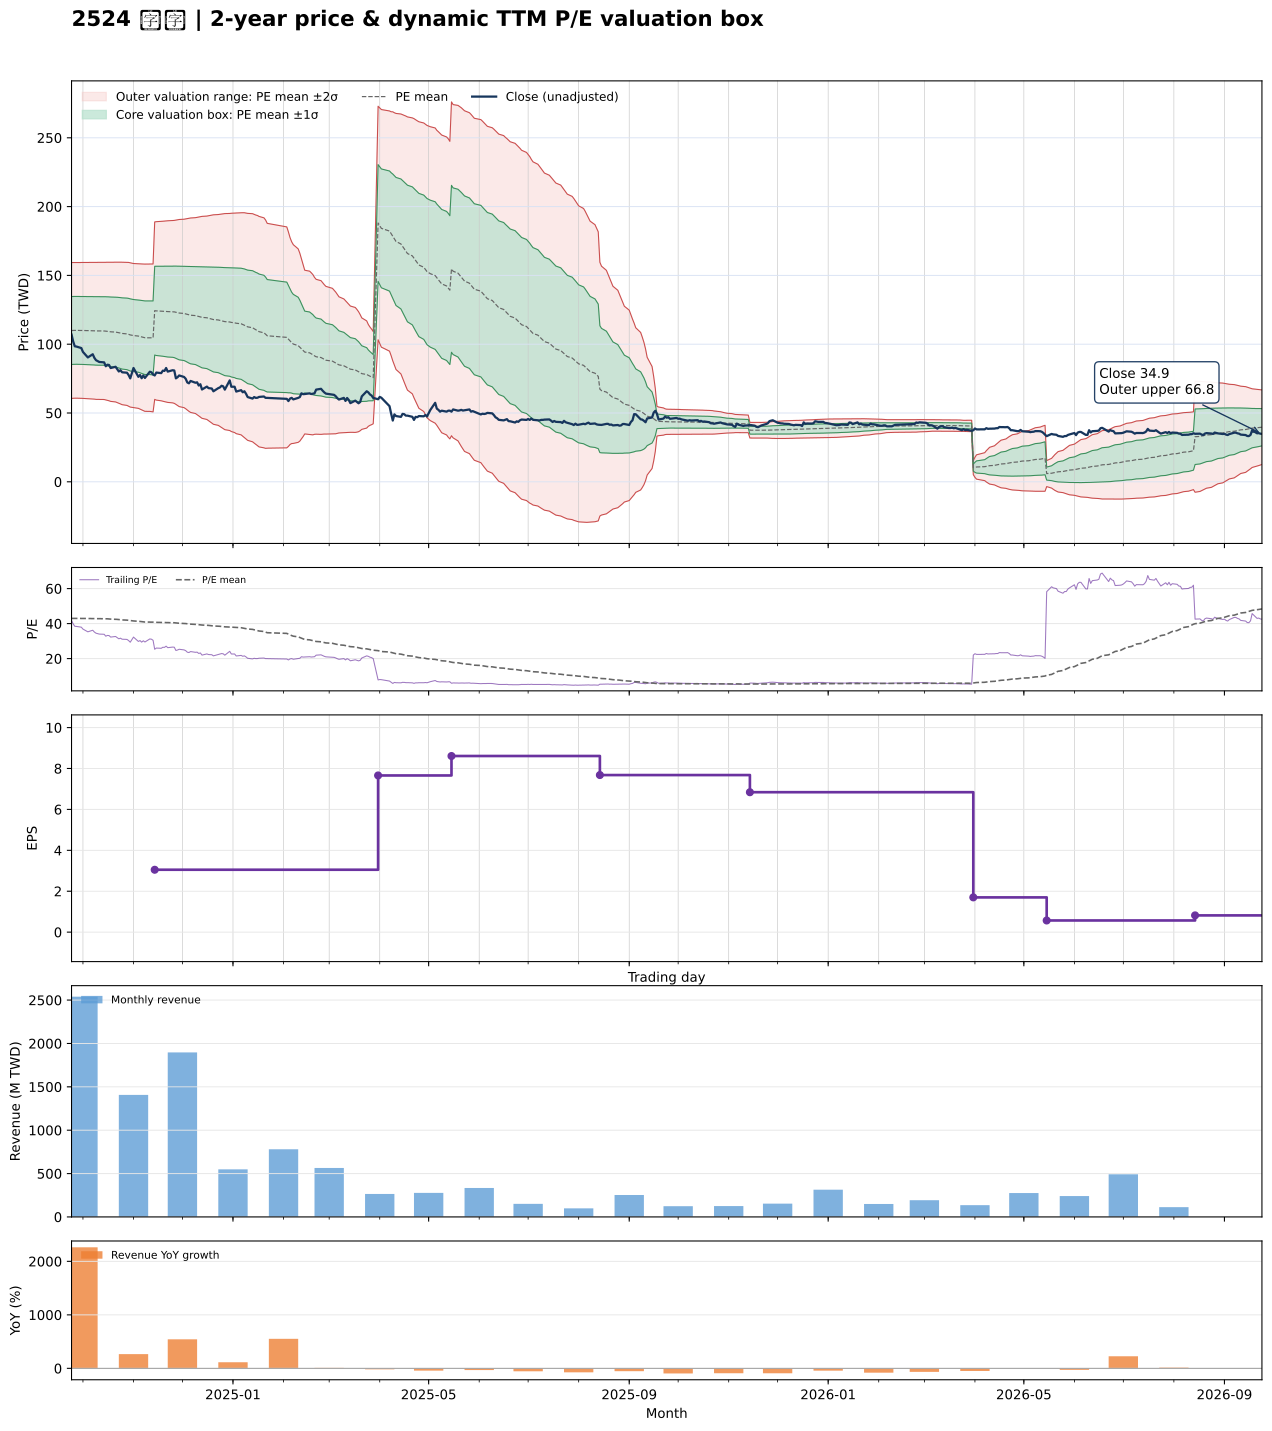

Values plotted in this chart, from the file beside it:
date, close, available_date, period_end, ttm_eps, pe, pe_mean, pe_std, price_m2, price_m1, price_mean, price_p1, price_p2, forward_eps, forward_pe, forward_pe_mean, forward_pe_std, forward_price_m2, forward_price_m1, forward_price_mean, forward_price_p1, forward_price_p2
2024-09-24, 107, 2024-08-14, 2024-06-30, 2.56, 41.8, 42.96, 9.637, 60.65, 85.32, 110, 134.7, 159.3, , , , , , , , , 
2024-09-25, 102, 2024-08-14, 2024-06-30, 2.56, 39.84, 42.98, 9.628, 60.74, 85.39, 110, 134.7, 159.3, , , , , , , , , 
2024-09-26, 98.5, 2024-08-14, 2024-06-30, 2.56, 38.48, 42.99, 9.627, 60.76, 85.4, 110, 134.7, 159.3, , , , , , , , , 
2024-09-27, 98.3, 2024-08-14, 2024-06-30, 2.56, 38.4, 42.99, 9.624, 60.79, 85.42, 110.1, 134.7, 159.3, , , , , , , , , 
2024-09-30, 97.2, 2024-08-14, 2024-06-30, 2.56, 37.97, 42.98, 9.63, 60.72, 85.38, 110, 134.7, 159.3, , , , , , , , , 
2024-10-01, 94.4, 2024-08-14, 2024-06-30, 2.56, 36.88, 42.96, 9.639, 60.63, 85.3, 110, 134.7, 159.3, , , , , , , , , 
2024-10-04, 90.4, 2024-08-14, 2024-06-30, 2.56, 35.31, 42.92, 9.66, 60.42, 85.15, 109.9, 134.6, 159.3, , , , , , , , , 
2024-10-07, 92.7, 2024-08-14, 2024-06-30, 2.56, 36.21, 42.9, 9.674, 60.29, 85.06, 109.8, 134.6, 159.4, , , , , , , , , 
2024-10-08, 90.1, 2024-08-14, 2024-06-30, 2.56, 35.2, 42.86, 9.695, 60.09, 84.91, 109.7, 134.5, 159.4, , , , , , , , , 
2024-10-09, 88.4, 2024-08-14, 2024-06-30, 2.56, 34.53, 42.83, 9.714, 59.92, 84.79, 109.7, 134.5, 159.4, , , , , , , , , 
2024-10-11, 87.1, 2024-08-14, 2024-06-30, 2.56, 34.02, 42.83, 9.719, 59.88, 84.76, 109.6, 134.5, 159.4, , , , , , , , , 
2024-10-14, 86.8, 2024-08-14, 2024-06-30, 2.56, 33.91, 42.82, 9.727, 59.82, 84.72, 109.6, 134.5, 159.4, , , , , , , , , 
2024-10-15, 84, 2024-08-14, 2024-06-30, 2.56, 32.81, 42.77, 9.762, 59.51, 84.5, 109.5, 134.5, 159.5, , , , , , , , , 
2024-10-16, 85.1, 2024-08-14, 2024-06-30, 2.56, 33.24, 42.73, 9.79, 59.27, 84.33, 109.4, 134.5, 159.5, , , , , , , , , 
2024-10-17, 84.9, 2024-08-14, 2024-06-30, 2.56, 33.16, 42.66, 9.829, 58.9, 84.06, 109.2, 134.4, 159.5, , , , , , , , , 
2024-10-18, 82.7, 2024-08-14, 2024-06-30, 2.56, 32.3, 42.58, 9.874, 58.46, 83.73, 109, 134.3, 159.6, , , , , , , , , 
2024-10-21, 83.6, 2024-08-14, 2024-06-30, 2.56, 32.66, 42.51, 9.915, 58.05, 83.44, 108.8, 134.2, 159.6, , , , , , , , , 
2024-10-22, 81.9, 2024-08-14, 2024-06-30, 2.56, 31.99, 42.42, 9.961, 57.6, 83.1, 108.6, 134.1, 159.6, , , , , , , , , 
2024-10-23, 80.2, 2024-08-14, 2024-06-30, 2.56, 31.33, 42.33, 10.01, 57.11, 82.74, 108.4, 134, 159.6, , , , , , , , , 
2024-10-24, 81.1, 2024-08-14, 2024-06-30, 2.56, 31.68, 42.23, 10.06, 56.61, 82.36, 108.1, 133.9, 159.6, , , , , , , , , 
2024-10-25, 79.6, 2024-08-14, 2024-06-30, 2.56, 31.09, 42.12, 10.11, 56.07, 81.94, 107.8, 133.7, 159.6, , , , , , , , , 
2024-10-28, 79.3, 2024-08-14, 2024-06-30, 2.56, 30.98, 41.99, 10.15, 55.52, 81.52, 107.5, 133.5, 159.5, , , , , , , , , 
2024-10-29, 77.6, 2024-08-14, 2024-06-30, 2.56, 30.31, 41.87, 10.2, 54.94, 81.06, 107.2, 133.3, 159.4, , , , , , , , , 
2024-10-30, 75.2, 2024-08-14, 2024-06-30, 2.56, 29.38, 41.7, 10.24, 54.32, 80.53, 106.7, 133, 159.2, , , , , , , , , 
2024-11-01, 82.7, 2024-08-14, 2024-06-30, 2.56, 32.3, 41.52, 10.22, 53.97, 80.14, 106.3, 132.5, 158.6, , , , , , , , , 
2024-11-04, 76.3, 2024-08-14, 2024-06-30, 2.56, 29.8, 41.37, 10.26, 53.39, 79.65, 105.9, 132.2, 158.4, , , , , , , , , 
2024-11-05, 77.6, 2024-08-14, 2024-06-30, 2.56, 30.31, 41.24, 10.3, 52.85, 79.22, 105.6, 131.9, 158.3, , , , , , , , , 
2024-11-06, 75.3, 2024-08-14, 2024-06-30, 2.56, 29.41, 41.13, 10.35, 52.27, 78.78, 105.3, 131.8, 158.3, , , , , , , , , 
2024-11-07, 77.3, 2024-08-14, 2024-06-30, 2.56, 30.2, 41.01, 10.4, 51.75, 78.37, 105, 131.6, 158.2, , , , , , , , , 
2024-11-08, 75.5, 2024-08-14, 2024-06-30, 2.56, 29.49, 40.9, 10.45, 51.21, 77.96, 104.7, 131.5, 158.2, , , , , , , , , 
2024-11-11, 80, 2024-08-14, 2024-06-30, 2.56, 31.25, 40.9, 10.45, 51.19, 77.95, 104.7, 131.5, 158.2, , , , , , , , , 
2024-11-12, 79.6, 2024-08-14, 2024-06-30, 2.56, 31.09, 40.88, 10.47, 51.02, 77.83, 104.6, 131.5, 158.3, , , , , , , , , 
2024-11-13, 78, 2024-08-14, 2024-06-30, 2.56, 30.47, 40.85, 10.5, 50.82, 77.69, 104.6, 131.4, 158.3, , , , , , , , , 
2024-11-14, 77.3, 2024-11-14, 2024-09-30, 3.05, 25.34, 40.78, 10.57, 59.91, 92.14, 124.4, 156.6, 188.9, , , , , , , , , 
2024-11-15, 79.4, 2024-11-14, 2024-09-30, 3.05, 26.03, 40.73, 10.63, 59.39, 91.8, 124.2, 156.6, 189, , , , , , , , , 
2024-11-18, 79, 2024-11-14, 2024-09-30, 3.05, 25.9, 40.67, 10.69, 58.88, 91.47, 124.1, 156.6, 189.2, , , , , , , , , 
2024-11-19, 80.8, 2024-11-14, 2024-09-30, 3.05, 26.49, 40.64, 10.72, 58.56, 91.26, 124, 156.7, 189.4, , , , , , , , , 
2024-11-20, 80.6, 2024-11-14, 2024-09-30, 3.05, 26.43, 40.62, 10.75, 58.27, 91.08, 123.9, 156.7, 189.5, , , , , , , , , 
2024-11-21, 82.7, 2024-11-14, 2024-09-30, 3.05, 27.11, 40.59, 10.78, 58.04, 90.92, 123.8, 156.7, 189.6, , , , , , , , , 
2024-11-22, 80.1, 2024-11-14, 2024-09-30, 3.05, 26.26, 40.56, 10.82, 57.71, 90.71, 123.7, 156.7, 189.7, , , , , , , , , 
2024-11-25, 81.1, 2024-11-14, 2024-09-30, 3.05, 26.59, 40.52, 10.86, 57.37, 90.49, 123.6, 156.7, 189.8, , , , , , , , , 
2024-11-26, 80.9, 2024-11-14, 2024-09-30, 3.05, 26.52, 40.49, 10.9, 57.02, 90.25, 123.5, 156.7, 190, , , , , , , , , 
2024-11-27, 75.2, 2024-11-14, 2024-09-30, 3.05, 24.66, 40.41, 10.98, 56.3, 89.78, 123.3, 156.7, 190.2, , , , , , , , , 
2024-11-28, 76, 2024-11-14, 2024-09-30, 3.05, 24.92, 40.31, 11.06, 55.45, 89.2, 122.9, 156.7, 190.4, , , , , , , , , 
2024-11-29, 77.3, 2024-11-14, 2024-09-30, 3.05, 25.34, 40.21, 11.14, 54.68, 88.67, 122.7, 156.6, 190.6, , , , , , , , , 
2024-12-02, 76.2, 2024-11-14, 2024-09-30, 3.05, 24.98, 40.12, 11.22, 53.89, 88.13, 122.4, 156.6, 190.8, , , , , , , , , 
2024-12-03, 74.9, 2024-11-14, 2024-09-30, 3.05, 24.56, 40.03, 11.31, 53.11, 87.6, 122.1, 156.6, 191.1, , , , , , , , , 
2024-12-04, 72.2, 2024-11-14, 2024-09-30, 3.05, 23.67, 39.9, 11.4, 52.13, 86.92, 121.7, 156.5, 191.3, , , , , , , , , 
2024-12-05, 71.6, 2024-11-14, 2024-09-30, 3.05, 23.48, 39.79, 11.5, 51.23, 86.3, 121.4, 156.4, 191.5, , , , , , , , , 
2024-12-06, 73.3, 2024-11-14, 2024-09-30, 3.05, 24.03, 39.7, 11.58, 50.44, 85.76, 121.1, 156.4, 191.7, , , , , , , , , 
2024-12-09, 72, 2024-11-14, 2024-09-30, 3.05, 23.61, 39.6, 11.67, 49.63, 85.21, 120.8, 156.4, 192, , , , , , , , , 
2024-12-10, 72.3, 2024-11-14, 2024-09-30, 3.05, 23.7, 39.5, 11.75, 48.79, 84.64, 120.5, 156.3, 192.2, , , , , , , , , 
2024-12-11, 70, 2024-11-14, 2024-09-30, 3.05, 22.95, 39.4, 11.84, 47.92, 84.04, 120.2, 156.3, 192.4, , , , , , , , , 
2024-12-12, 70.9, 2024-11-14, 2024-09-30, 3.05, 23.25, 39.3, 11.93, 47.1, 83.48, 119.9, 156.2, 192.6, , , , , , , , , 
2024-12-13, 67.1, 2024-11-14, 2024-09-30, 3.05, 22, 39.19, 12.03, 46.16, 82.84, 119.5, 156.2, 192.9, , , , , , , , , 
2024-12-16, 69.2, 2024-11-14, 2024-09-30, 3.05, 22.69, 39.09, 12.12, 45.31, 82.26, 119.2, 156.2, 193.1, , , , , , , , , 
2024-12-17, 68.1, 2024-11-14, 2024-09-30, 3.05, 22.33, 38.99, 12.2, 44.48, 81.7, 118.9, 156.1, 193.4, , , , , , , , , 
2024-12-18, 67.9, 2024-11-14, 2024-09-30, 3.05, 22.26, 38.88, 12.29, 43.61, 81.1, 118.6, 156.1, 193.6, , , , , , , , , 
2024-12-19, 67.8, 2024-11-14, 2024-09-30, 3.05, 22.23, 38.77, 12.38, 42.73, 80.5, 118.3, 156, 193.8, , , , , , , , , 
2024-12-20, 65.8, 2024-11-14, 2024-09-30, 3.05, 21.57, 38.66, 12.48, 41.82, 79.87, 117.9, 156, 194, , , , , , , , , 
... 427 more rows
